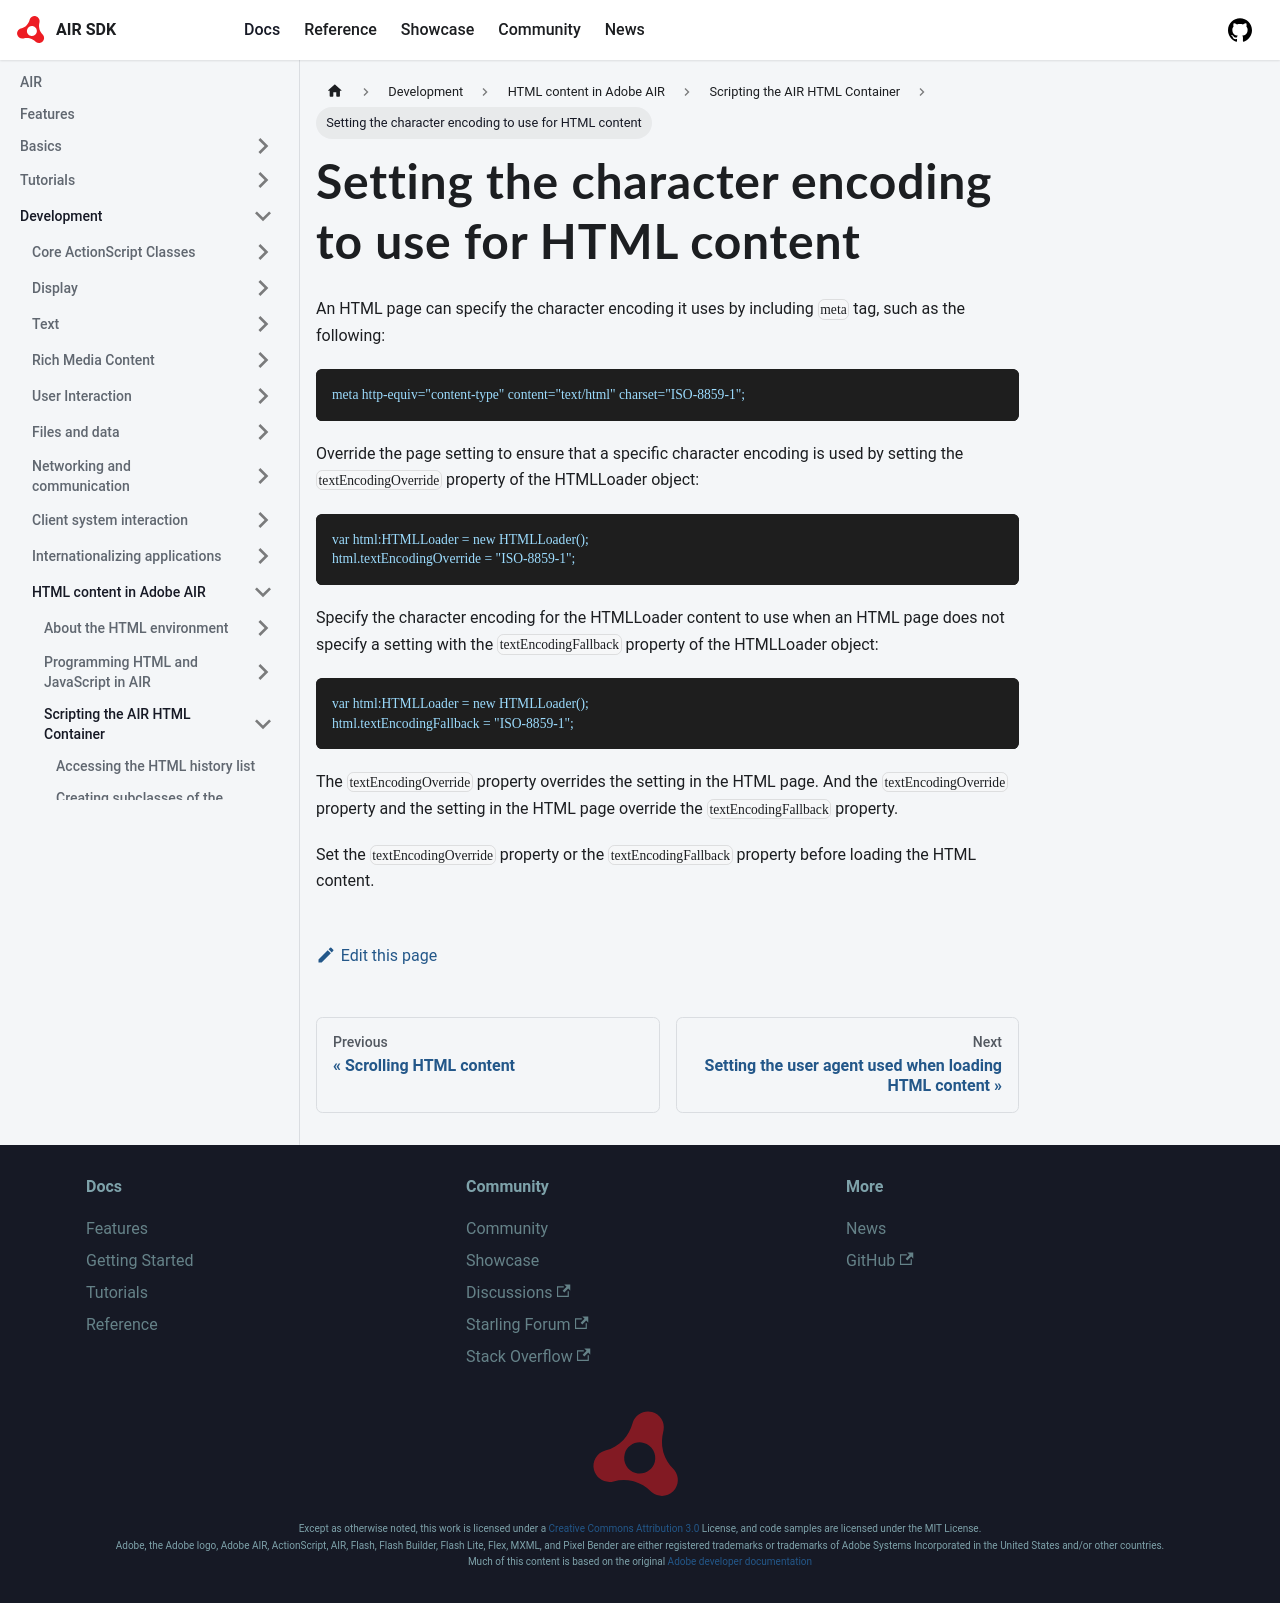

repository: airsdk/airsdk.dev · page: docs/development/html-content-in-air/scripting-the-air-html-container/setting-the-character-encoding-to-use-for-html-content.html · generator: docusaurus

# Setting the character encoding to use for HTML content

An HTML page can specify the character encoding it uses by including `meta` tag,
such as the following:

```
meta http-equiv="content-type" content="text/html" charset="ISO-8859-1";
```

Override the page setting to ensure that a specific character encoding is used
by setting the `textEncodingOverride` property of the HTMLLoader object:

```
var html:HTMLLoader = new HTMLLoader();
html.textEncodingOverride = "ISO-8859-1";
```

Specify the character encoding for the HTMLLoader content to use when an HTML
page does not specify a setting with the `textEncodingFallback` property of the
HTMLLoader object:

```
var html:HTMLLoader = new HTMLLoader();
html.textEncodingFallback = "ISO-8859-1";
```

The `textEncodingOverride` property overrides the setting in the HTML page. And
the `textEncodingOverride` property and the setting in the HTML page override
the `textEncodingFallback` property.

Set the `textEncodingOverride` property or the `textEncodingFallback` property
before loading the HTML content.
